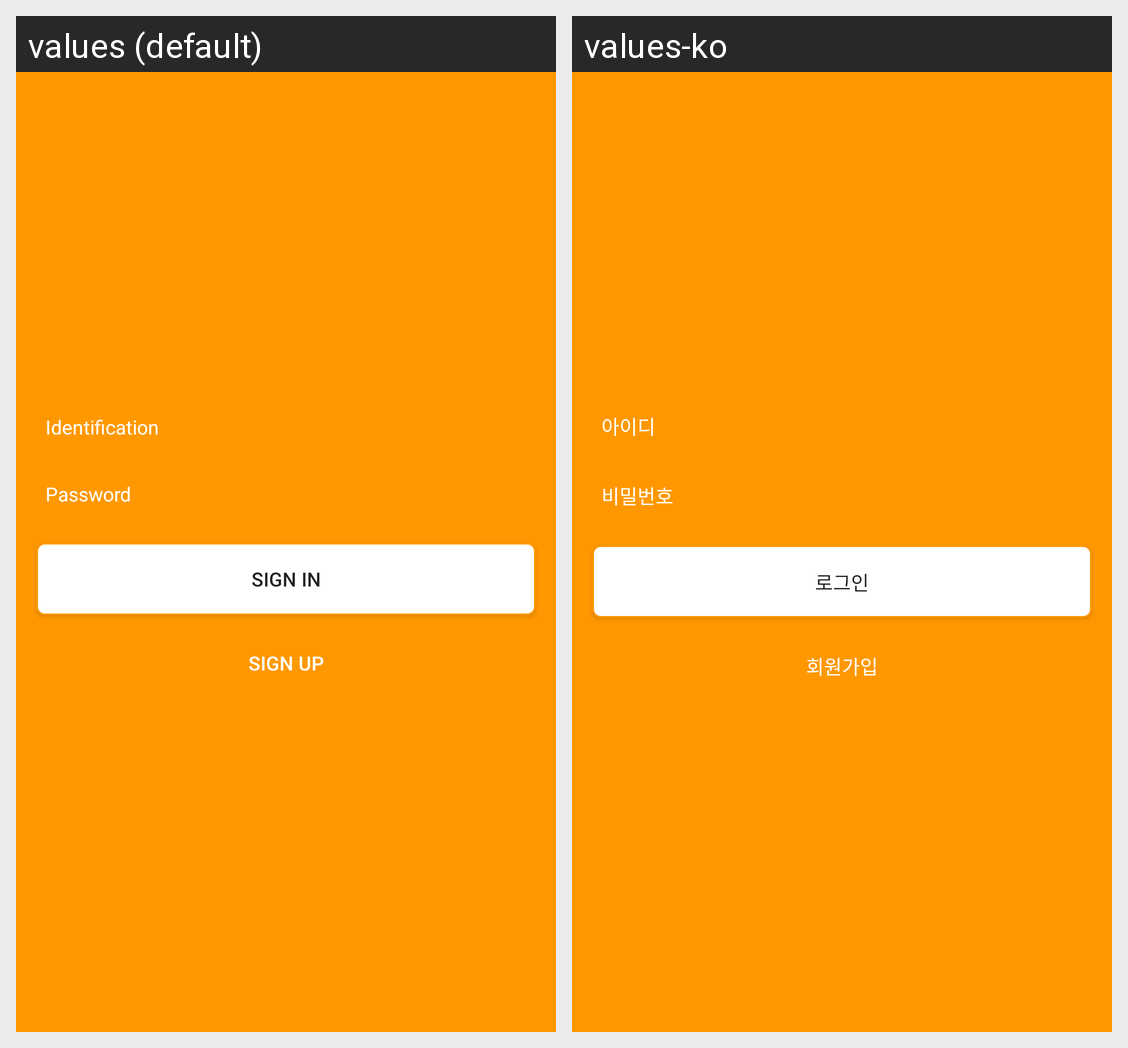

Locale-by-locale string values for the Android screen shown in this grid:
Android screen res/layout/activity_login.xml rendered under 2 locales, left to right: values (default), values-ko. Device: Nexus 5 (rendered at 1080×1920; each locale shown at half size, 540×960, under a caption strip naming it); theme AppTheme.
Strings drawn on this screen, with the default value and each locale's value (text and hints the layout hard-codes, and strings that could not be matched under every locale, appear in the picture but are not listed):

id
  values: Identification
  values-ko: 아이디

pw
  values: Password
  values-ko: 비밀번호

login
  values: Sign In
  values-ko: 로그인

join
  values: Sign Up
  values-ko: 회원가입
